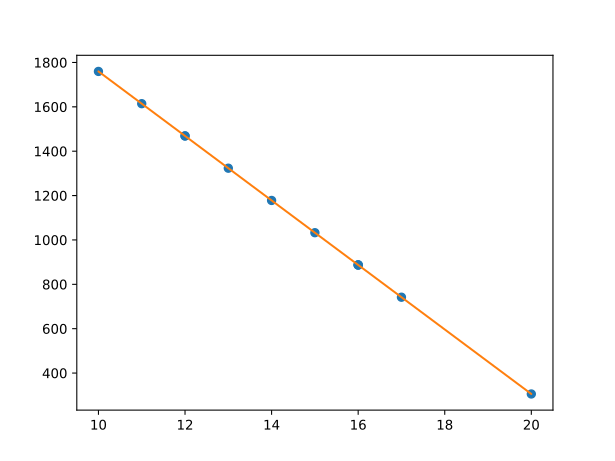

Source data for this figure (header and first rows):
13	1323.4
20	305.6
17	741.8
15	1033
16	887.2
12	1469
16	887.2
12	1469
16	887.2
14	1178
10	1760
11	1614
